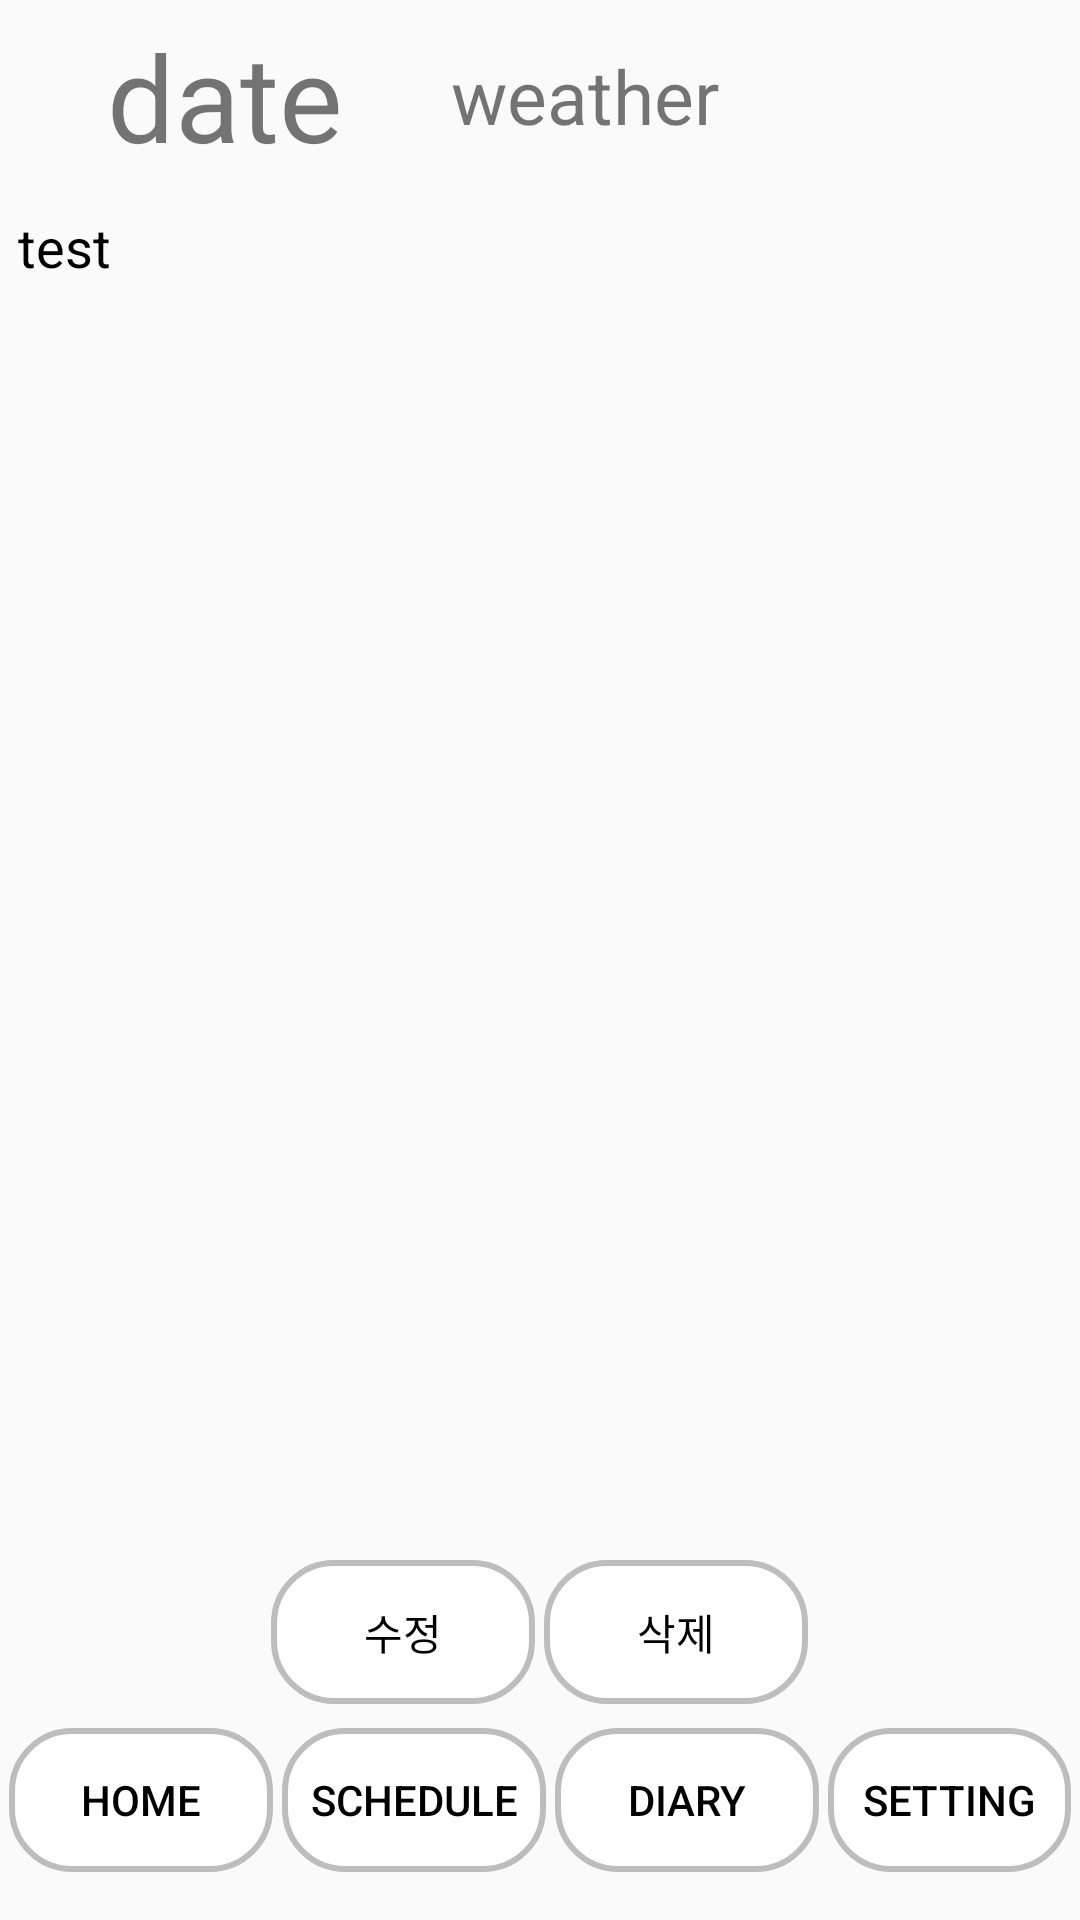

Layout XML and referenced resources for this Android screen:
<!-- AndroidManifest.xml: application theme AppTheme -->
<!-- res/layout/reading_page.xml -->
<?xml version="1.0" encoding="utf-8"?>
<LinearLayout xmlns:android="http://schemas.android.com/apk/res/android"
    android:layout_height="match_parent"
    android:layout_width="match_parent"
    android:orientation="vertical">

    <LinearLayout
        android:layout_width="match_parent"
        android:layout_height="0dp"
        android:layout_weight="1"
        android:orientation="horizontal">

        <TextView
            android:id="@+id/today_date"
            android:layout_width="0dp"
            android:layout_height="match_parent"
            android:layout_weight="5"
            android:text="date"
            android:textSize="40dp"
            android:gravity="center"/>
        <TextView
            android:id="@+id/today_weather"
            android:layout_width="0dp"
            android:layout_height="match_parent"
            android:text="weather"
            android:textSize="25dp"
            android:layout_weight="3"
            android:gravity="center"/>
        <ImageView
            android:id="@+id/weather_reading"
            android:layout_width="0dp"
            android:layout_height="70dp"
            android:padding="5dp"
            android:layout_weight="2"/>

        <ImageView
            android:id="@+id/Emoji"
            android:layout_width="0dp"
            android:layout_height="70dp"
            android:padding="5dp"
            android:layout_weight="2"/>

    </LinearLayout>

    <EditText
        android:layout_width="match_parent"
        android:layout_height="0dp"
        android:layout_weight="7"
        android:text="test"
        android:textSize="18dp"
        android:textColor="#000000"
        android:padding="6dp"
        android:visibility="gone"
        android:id="@+id/Diary_ET"
        android:gravity="top"/>

    <TextView
        android:layout_width="match_parent"
        android:layout_height="0dp"
        android:layout_weight="7"
        android:text="test"
        android:textSize="18dp"
        android:textColor="#000000"
        android:visibility="visible"
        android:padding="6dp"
        android:id="@+id/Diary_TV"/>

    <LinearLayout
        android:layout_width="match_parent"
        android:layout_height="0dp"
        android:layout_weight="1"
        android:gravity="center">

        <Button
            android:id="@+id/modify"
            android:layout_width="wrap_content"
            android:layout_height="wrap_content"
            android:layout_gravity="center"
            android:clickable="true"
            android:onClick="to_EditText"
            android:text="수정"
            android:textColor="#000000"
            android:background="@drawable/button_design"
            android:layout_marginRight="3dp"
            />

        <Button
            android:id="@+id/delete"
            android:layout_width="wrap_content"
            android:layout_height="wrap_content"
            android:layout_gravity="center"
            android:clickable="true"
            android:textColor="#000000"
            android:onClick="to_EditText"
            android:text="삭제"
            android:background="@drawable/button_design"
            />

        <Button
            android:id="@+id/save"
            android:layout_width="wrap_content"
            android:layout_height="wrap_content"
            android:layout_gravity="center"
            android:clickable="true"
            android:onClick="to_TextView"
            android:text="저장"
            android:background="@drawable/button_design"
            android:visibility="gone"/>

    </LinearLayout>

    <LinearLayout
        android:layout_width="wrap_content"
        android:layout_height="0dp"
        android:layout_gravity="center"
        android:layout_weight="1">
        <Button
            android:id="@+id/btn1"
            android:layout_marginLeft="3dp"
            android:layout_marginRight="3dp"
            android:layout_width="wrap_content"
            android:layout_height="wrap_content"
            android:clickable="true"
            android:text="home"
            android:textColor="#000000"
            android:background="@drawable/button_design"/>
        <Button
            android:id="@+id/btn2"
            android:layout_marginRight="3dp"
            android:layout_width="wrap_content"
            android:layout_height="wrap_content"
            android:clickable="true"
            android:text="schedule"
            android:textColor="#000000"
            android:background="@drawable/button_design"/>

        <Button
            android:id="@+id/btn3"
            android:layout_marginRight="3dp"
            android:layout_width="wrap_content"
            android:layout_height="wrap_content"
            android:clickable="true"
            android:text="Diary"
            android:textColor="#000000"
            android:background="@drawable/button_design"/>
        <Button
            android:id="@+id/btn4"
            android:layout_width="wrap_content"
            android:layout_height="wrap_content"
            android:clickable="true"
            android:layout_marginRight="3dp"
            android:text="setting"
            android:textColor="#000000"
            android:background="@drawable/button_design"/>

    </LinearLayout>


</LinearLayout>
<!-- resources referenced by this layout -->
<resources>
  <!-- drawable button_design (drawable) -->
  <?xml version="1.0" encoding="utf-8"?>
  <shape xmlns:android="http://schemas.android.com/apk/res/android"
      android:shape="rectangle" android:padding = "10dp">
      <solid android:color="#E6FFFFFF"></solid>
      <corners
          android:bottomLeftRadius="20dp"
          android:bottomRightRadius="20dp"
          android:topLeftRadius="20dp"
          android:topRightRadius="20dp"></corners>
      <stroke android:width="2dp"
          android:color="#BDBDBD"></stroke>
  </shape>
  <style name="AppTheme" parent="Theme.AppCompat.Light.DarkActionBar">
          <item name="windowNoTitle">true</item>
          
          <item name="colorPrimary">@color/colorPrimary</item>
          <item name="colorPrimaryDark">@color/colorPrimaryDark</item>
          <item name="colorAccent">@color/colorAccent</item>
          <item name="android:windowLightStatusBar">false</item>
      </style>
  <color name="colorPrimary">#6200EE</color>
  <color name="colorPrimaryDark">#3700B3</color>
  <color name="colorAccent">#03DAC5</color>
</resources>
